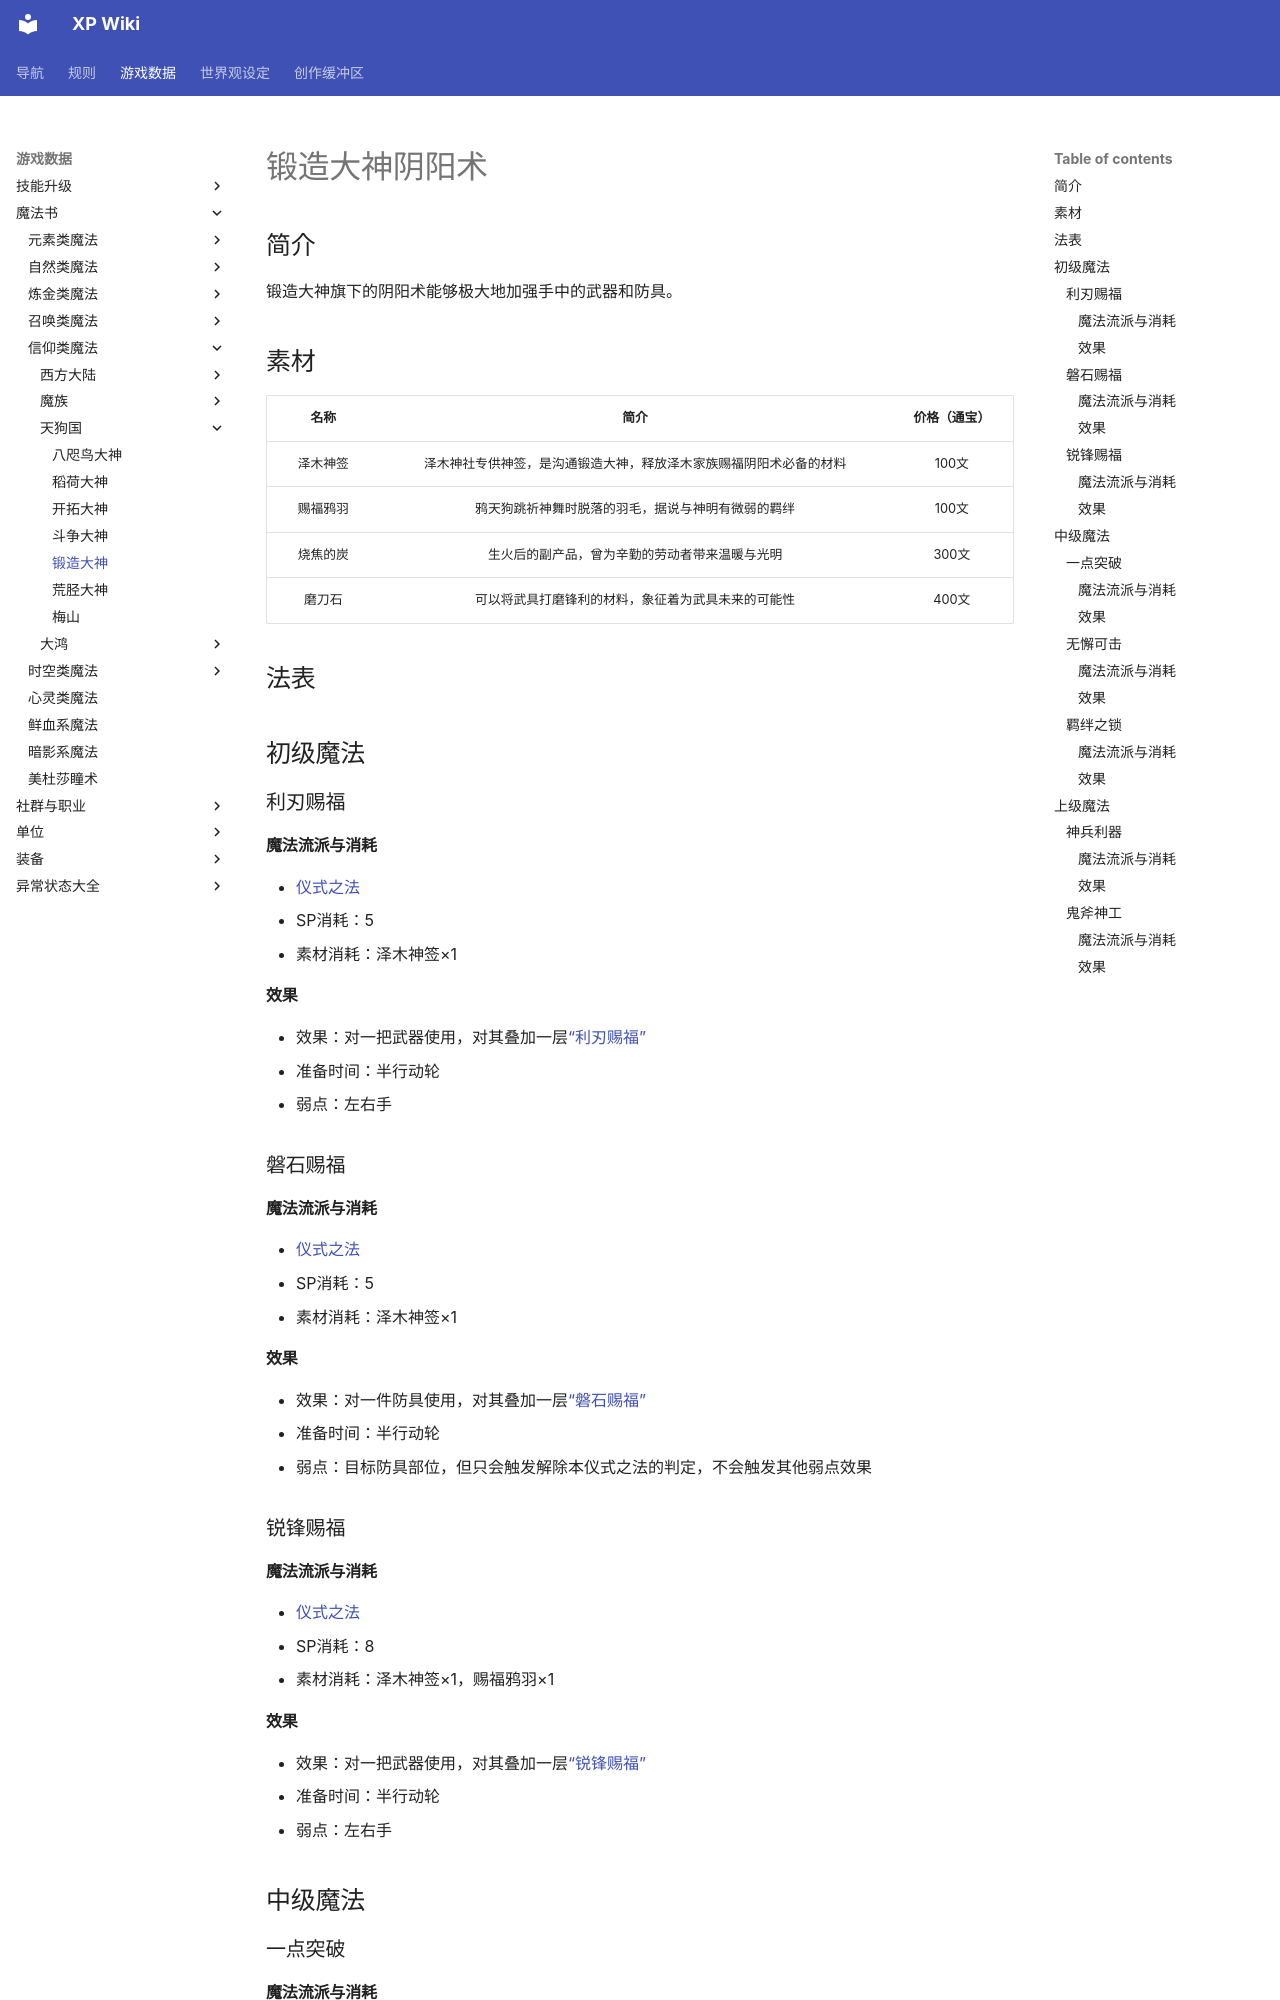

repository: amiduMotokyo/xp-wiki · page: rules/data/magic/faith/Tengu/tanzouKami/index.html · generator: mkdocs

# 锻造大神阴阳术

## 简介

锻造大神旗下的阴阳术能够极大地加强手中的武器和防具。

## 素材

名称|简介|价格（通宝）
:--:|:--:|:--:
泽木神签|泽木神社专供神签，是沟通锻造大神，释放泽木家族赐福阴阳术必备的材料|100文
赐福鸦羽|鸦天狗跳祈神舞时脱落的羽毛，据说与神明有微弱的羁绊|100文
烧焦的炭|生火后的副产品，曾为辛勤的劳动者带来温暖与光明|300文
磨刀石|可以将武具打磨锋利的材料，象征着为武具未来的可能性|400文

## 法表

## 初级魔法

### 利刃赐福

#### 魔法流派与消耗

* <a href="/rules/V4.x rules/8·magic/#仪式之法" target="_blank">仪式之法</a>
* SP消耗：5
* 素材消耗：泽木神签×1

#### 效果

* 效果：对一把武器使用，对其叠加一层<a href="../../../../status/mark/#利刃赐福" target="_blank">“利刃赐福”</a>
* 准备时间：半行动轮
* 弱点：左右手

### 磐石赐福

#### 魔法流派与消耗

* <a href="/rules/V4.x rules/8·magic/#仪式之法" target="_blank">仪式之法</a>
* SP消耗：5
* 素材消耗：泽木神签×1

#### 效果

* 效果：对一件防具使用，对其叠加一层<a href="../../../../status/mark/#磐石赐福" target="_blank">“磐石赐福”</a>
* 准备时间：半行动轮
* 弱点：目标防具部位，但只会触发解除本仪式之法的判定，不会触发其他弱点效果

### 锐锋赐福

#### 魔法流派与消耗

* <a href="/rules/V4.x rules/8·magic/#仪式之法" target="_blank">仪式之法</a>
* SP消耗：8
* 素材消耗：泽木神签×1，赐福鸦羽×1

#### 效果

* 效果：对一把武器使用，对其叠加一层<a href="../../../../status/mark/#锐锋赐福" target="_blank">“锐锋赐福”</a>
* 准备时间：半行动轮
* 弱点：左右手

## 中级魔法

### 一点突破

#### 魔法流派与消耗

* <a href="/rules/V4.x rules/8·magic/#仪式之法" target="_blank">仪式之法</a>
* SP消耗：10
* 素材消耗：泽木神签×1，磨刀石×1
